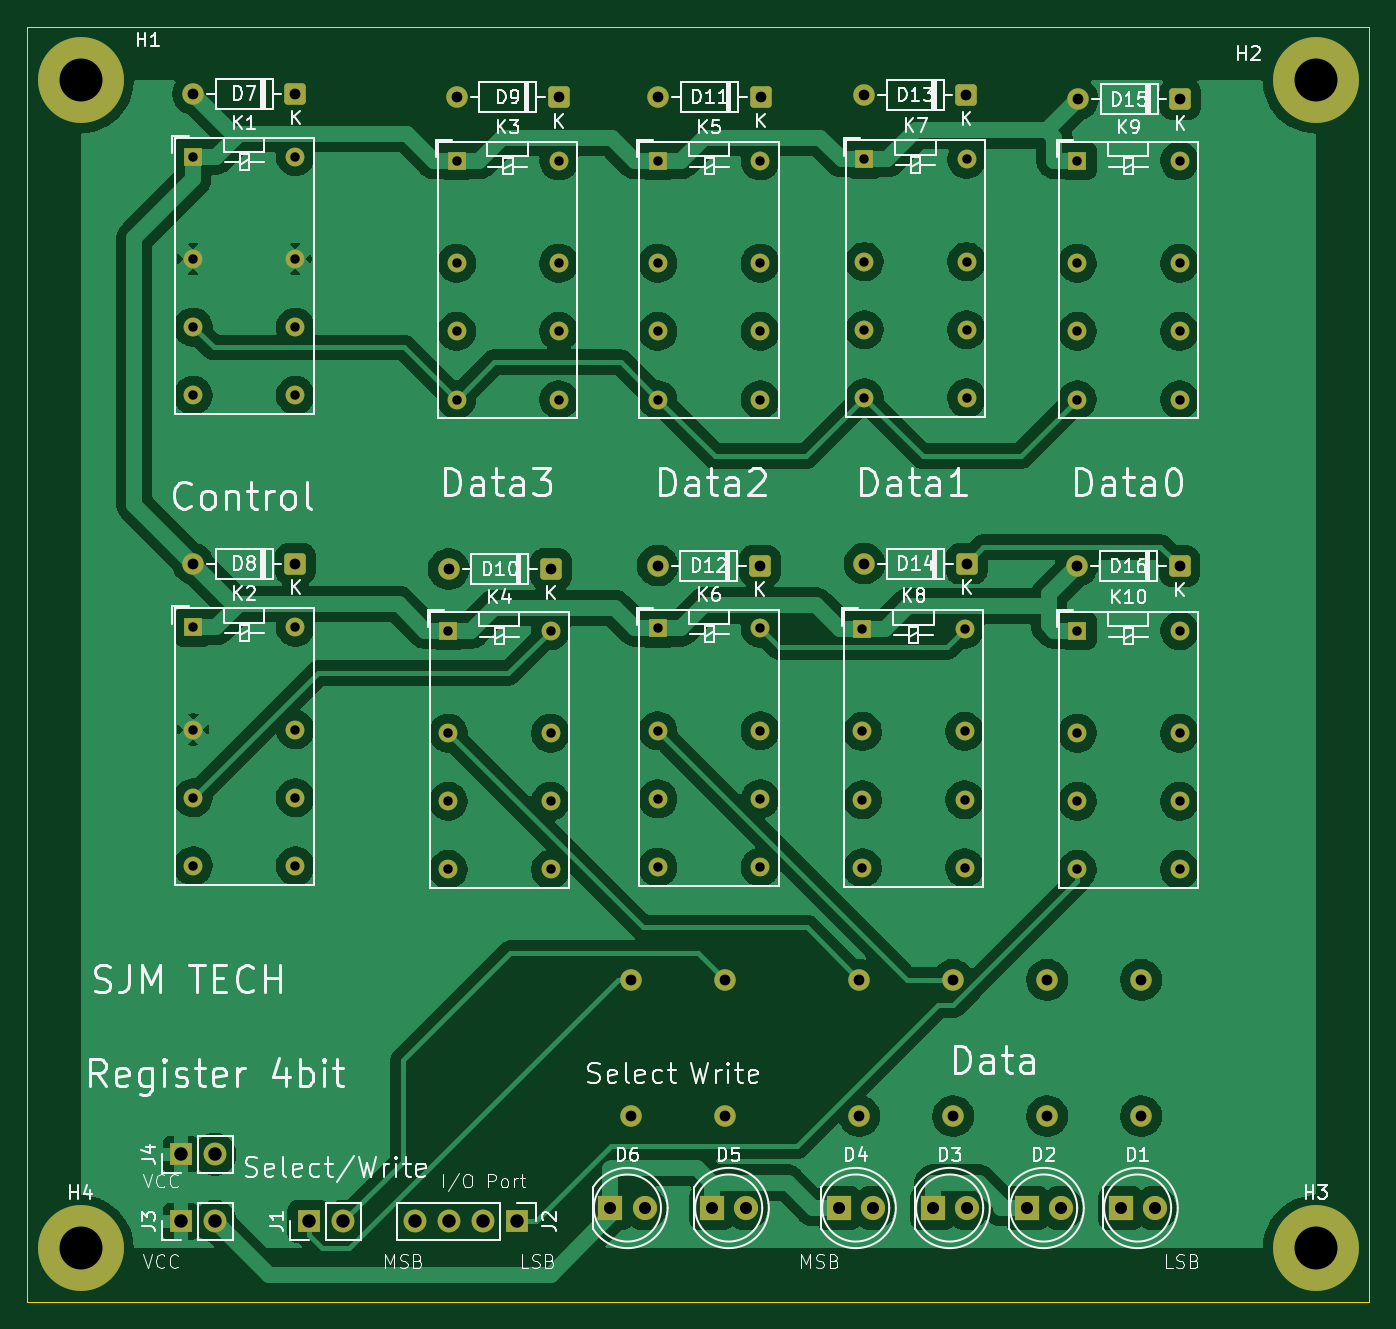
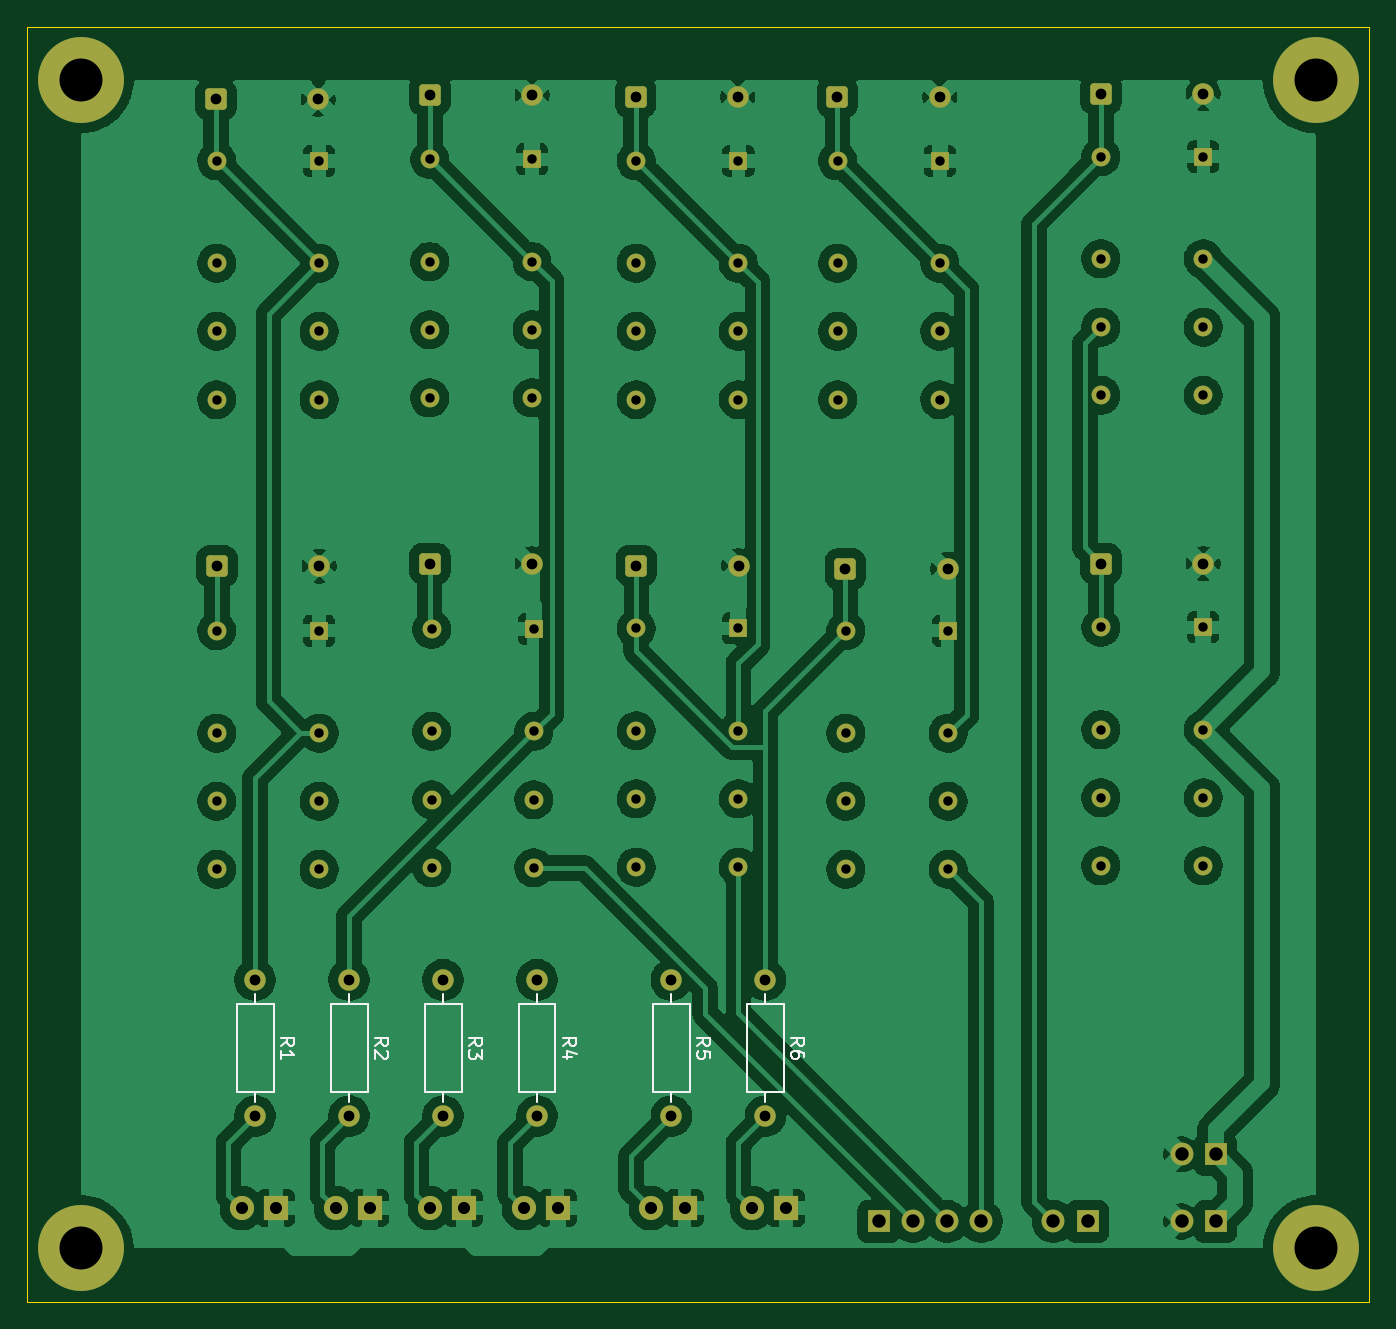
Circuit board: 11 layer files. Board 100.0 x 95.0 mm.
- bottom_copper: Register-B_Cu.gbr (221799 bytes)
- bottom_mask: Register-B_Mask.gbr (5799 bytes)
- paste: Register-B_Paste.gbr (451 bytes)
- bottom_silk: Register-B_Silkscreen.gbr (8892 bytes)
- outline: Register-Edge_Cuts.gbr (685 bytes)
- top_copper: Register-F_Cu.gbr (181185 bytes)
- top_mask: Register-F_Mask.gbr (5799 bytes)
- paste: Register-F_Paste.gbr (451 bytes)
- top_silk: Register-F_Silkscreen.gbr (103104 bytes)
- drill: Register-NPTH.drl (269 bytes)
- drill: Register-PTH.drl (2635 bytes)

=== bottom_copper: Register-B_Cu.gbr (221799 bytes, source omitted) ===
=== bottom_mask: Register-B_Mask.gbr (5799 bytes, source omitted) ===
=== paste: Register-B_Paste.gbr ===
%TF.GenerationSoftware,KiCad,Pcbnew,9.0.6*%
%TF.CreationDate,2026-05-12T22:11:58+09:00*%
%TF.ProjectId,Register,52656769-7374-4657-922e-6b696361645f,rev?*%
%TF.SameCoordinates,Original*%
%TF.FileFunction,Paste,Bot*%
%TF.FilePolarity,Positive*%
%FSLAX46Y46*%
G04 Gerber Fmt 4.6, Leading zero omitted, Abs format (unit mm)*
G04 Created by KiCad (PCBNEW 9.0.6) date 2026-05-12 22:11:58*
%MOMM*%
%LPD*%
G01*
G04 APERTURE LIST*
G04 APERTURE END LIST*
M02*

=== bottom_silk: Register-B_Silkscreen.gbr (8892 bytes, source omitted) ===
=== outline: Register-Edge_Cuts.gbr ===
%TF.GenerationSoftware,KiCad,Pcbnew,9.0.6*%
%TF.CreationDate,2026-05-12T22:11:58+09:00*%
%TF.ProjectId,Register,52656769-7374-4657-922e-6b696361645f,rev?*%
%TF.SameCoordinates,Original*%
%TF.FileFunction,Profile,NP*%
%FSLAX46Y46*%
G04 Gerber Fmt 4.6, Leading zero omitted, Abs format (unit mm)*
G04 Created by KiCad (PCBNEW 9.0.6) date 2026-05-12 22:11:58*
%MOMM*%
%LPD*%
G01*
G04 APERTURE LIST*
%TA.AperFunction,Profile*%
%ADD10C,0.050000*%
%TD*%
G04 APERTURE END LIST*
D10*
X100000000Y-140000000D02*
X100000000Y-45000000D01*
X200000000Y-140000000D02*
X100000000Y-140000000D01*
X200000000Y-45000000D02*
X200000000Y-140000000D01*
X100000000Y-45000000D02*
X200000000Y-45000000D01*
M02*

=== top_copper: Register-F_Cu.gbr (181185 bytes, source omitted) ===
=== top_mask: Register-F_Mask.gbr ===
%TF.GenerationSoftware,KiCad,Pcbnew,9.0.6*%
%TF.CreationDate,2026-05-12T22:11:58+09:00*%
%TF.ProjectId,Register,52656769-7374-4657-922e-6b696361645f,rev?*%
%TF.SameCoordinates,Original*%
%TF.FileFunction,Soldermask,Top*%
%TF.FilePolarity,Negative*%
%FSLAX46Y46*%
G04 Gerber Fmt 4.6, Leading zero omitted, Abs format (unit mm)*
G04 Created by KiCad (PCBNEW 9.0.6) date 2026-05-12 22:11:58*
%MOMM*%
%LPD*%
G01*
G04 APERTURE LIST*
G04 Aperture macros list*
%AMRoundRect*
0 Rectangle with rounded corners*
0 $1 Rounding radius*
0 $2 $3 $4 $5 $6 $7 $8 $9 X,Y pos of 4 corners*
0 Add a 4 corners polygon primitive as box body*
4,1,4,$2,$3,$4,$5,$6,$7,$8,$9,$2,$3,0*
0 Add four circle primitives for the rounded corners*
1,1,$1+$1,$2,$3*
1,1,$1+$1,$4,$5*
1,1,$1+$1,$6,$7*
1,1,$1+$1,$8,$9*
0 Add four rect primitives between the rounded corners*
20,1,$1+$1,$2,$3,$4,$5,0*
20,1,$1+$1,$4,$5,$6,$7,0*
20,1,$1+$1,$6,$7,$8,$9,0*
20,1,$1+$1,$8,$9,$2,$3,0*%
G04 Aperture macros list end*
%ADD10RoundRect,0.250000X0.550000X0.550000X-0.550000X0.550000X-0.550000X-0.550000X0.550000X-0.550000X0*%
%ADD11C,1.600000*%
%ADD12R,1.400000X1.400000*%
%ADD13C,1.400000*%
%ADD14C,6.400000*%
%ADD15R,1.800000X1.800000*%
%ADD16C,1.800000*%
%ADD17R,1.700000X1.700000*%
%ADD18C,1.700000*%
G04 APERTURE END LIST*
D10*
%TO.C,D11*%
X154660000Y-50242200D03*
D11*
X147040000Y-50242200D03*
%TD*%
D12*
%TO.C,K4*%
X131380000Y-90000000D03*
D13*
X131380000Y-97620000D03*
X131380000Y-102700000D03*
X131380000Y-107780000D03*
X139000000Y-107780000D03*
X139000000Y-102700000D03*
X139000000Y-97620000D03*
X139000000Y-90000000D03*
%TD*%
D14*
%TO.C,H2*%
X196000000Y-49000000D03*
%TD*%
D10*
%TO.C,D14*%
X170000000Y-85000000D03*
D11*
X162380000Y-85000000D03*
%TD*%
D12*
%TO.C,K7*%
X162380000Y-54880000D03*
D13*
X162380000Y-62500000D03*
X162380000Y-67580000D03*
X162380000Y-72660000D03*
X170000000Y-72660000D03*
X170000000Y-67580000D03*
X170000000Y-62500000D03*
X170000000Y-54880000D03*
%TD*%
D15*
%TO.C,D2*%
X174460000Y-133000000D03*
D16*
X177000000Y-133000000D03*
%TD*%
D12*
%TO.C,K3*%
X132000000Y-55000000D03*
D13*
X132000000Y-62620000D03*
X132000000Y-67700000D03*
X132000000Y-72780000D03*
X139620000Y-72780000D03*
X139620000Y-67700000D03*
X139620000Y-62620000D03*
X139620000Y-55000000D03*
%TD*%
D10*
%TO.C,D7*%
X120000000Y-50000000D03*
D11*
X112380000Y-50000000D03*
%TD*%
D14*
%TO.C,H3*%
X196000000Y-136000000D03*
%TD*%
%TO.C,H4*%
X104000000Y-136000000D03*
%TD*%
D12*
%TO.C,K6*%
X147000000Y-89824400D03*
D13*
X147000000Y-97444400D03*
X147000000Y-102524400D03*
X147000000Y-107604400D03*
X154620000Y-107604400D03*
X154620000Y-102524400D03*
X154620000Y-97444400D03*
X154620000Y-89824400D03*
%TD*%
D10*
%TO.C,D8*%
X120000000Y-85000000D03*
D11*
X112380000Y-85000000D03*
%TD*%
D10*
%TO.C,D12*%
X154601400Y-85144300D03*
D11*
X146981400Y-85144300D03*
%TD*%
D15*
%TO.C,D5*%
X151000000Y-133000000D03*
D16*
X153540000Y-133000000D03*
%TD*%
D15*
%TO.C,D3*%
X167460000Y-133000000D03*
D16*
X170000000Y-133000000D03*
%TD*%
D10*
%TO.C,D9*%
X139628800Y-50263000D03*
D11*
X132008800Y-50263000D03*
%TD*%
D10*
%TO.C,D15*%
X185909500Y-50425800D03*
D11*
X178289500Y-50425800D03*
%TD*%
D12*
%TO.C,K1*%
X112380000Y-54680000D03*
D13*
X112380000Y-62300000D03*
X112380000Y-67380000D03*
X112380000Y-72460000D03*
X120000000Y-72460000D03*
X120000000Y-67380000D03*
X120000000Y-62300000D03*
X120000000Y-54680000D03*
%TD*%
D17*
%TO.C,J4*%
X111460000Y-129000000D03*
D18*
X114000000Y-129000000D03*
%TD*%
D15*
%TO.C,D6*%
X143460000Y-133000000D03*
D16*
X146000000Y-133000000D03*
%TD*%
D12*
%TO.C,K5*%
X147000000Y-55000000D03*
D13*
X147000000Y-62620000D03*
X147000000Y-67700000D03*
X147000000Y-72780000D03*
X154620000Y-72780000D03*
X154620000Y-67700000D03*
X154620000Y-62620000D03*
X154620000Y-55000000D03*
%TD*%
D17*
%TO.C,J1*%
X121000000Y-134000000D03*
D18*
X123540000Y-134000000D03*
%TD*%
D17*
%TO.C,J3*%
X111460000Y-134000000D03*
D18*
X114000000Y-134000000D03*
%TD*%
D12*
%TO.C,K2*%
X112380000Y-89738800D03*
D13*
X112380000Y-97358800D03*
X112380000Y-102438800D03*
X112380000Y-107518800D03*
X120000000Y-107518800D03*
X120000000Y-102438800D03*
X120000000Y-97358800D03*
X120000000Y-89738800D03*
%TD*%
D10*
%TO.C,D13*%
X169968700Y-50085800D03*
D11*
X162348700Y-50085800D03*
%TD*%
D12*
%TO.C,K10*%
X178237500Y-90000000D03*
D13*
X178237500Y-97620000D03*
X178237500Y-102700000D03*
X178237500Y-107780000D03*
X185857500Y-107780000D03*
X185857500Y-102700000D03*
X185857500Y-97620000D03*
X185857500Y-90000000D03*
%TD*%
D12*
%TO.C,K8*%
X162237500Y-89880000D03*
D13*
X162237500Y-97500000D03*
X162237500Y-102580000D03*
X162237500Y-107660000D03*
X169857500Y-107660000D03*
X169857500Y-102580000D03*
X169857500Y-97500000D03*
X169857500Y-89880000D03*
%TD*%
D12*
%TO.C,K9*%
X178237500Y-55000000D03*
D13*
X178237500Y-62620000D03*
X178237500Y-67700000D03*
X178237500Y-72780000D03*
X185857500Y-72780000D03*
X185857500Y-67700000D03*
X185857500Y-62620000D03*
X185857500Y-55000000D03*
%TD*%
D10*
%TO.C,D10*%
X139034500Y-85409000D03*
D11*
X131414500Y-85409000D03*
%TD*%
D10*
%TO.C,D16*%
X185850800Y-85190800D03*
D11*
X178230800Y-85190800D03*
%TD*%
D17*
%TO.C,J2*%
X136540000Y-134000000D03*
D18*
X134000000Y-134000000D03*
X131460000Y-134000000D03*
X128920000Y-134000000D03*
%TD*%
D14*
%TO.C,H1*%
X104000000Y-49000000D03*
%TD*%
D15*
%TO.C,D1*%
X181460000Y-133000000D03*
D16*
X184000000Y-133000000D03*
%TD*%
D15*
%TO.C,D4*%
X160460000Y-133000000D03*
D16*
X163000000Y-133000000D03*
%TD*%
D11*
%TO.C,R4*%
X162000000Y-116000000D03*
X162000000Y-126160000D03*
%TD*%
%TO.C,R5*%
X152000000Y-116000000D03*
X152000000Y-126160000D03*
%TD*%
%TO.C,R3*%
X169000000Y-116000000D03*
X169000000Y-126160000D03*
%TD*%
%TO.C,R1*%
X183000000Y-116000000D03*
X183000000Y-126160000D03*
%TD*%
%TO.C,R6*%
X145000000Y-116000000D03*
X145000000Y-126160000D03*
%TD*%
%TO.C,R2*%
X176000000Y-116000000D03*
X176000000Y-126160000D03*
%TD*%
M02*

=== paste: Register-F_Paste.gbr ===
%TF.GenerationSoftware,KiCad,Pcbnew,9.0.6*%
%TF.CreationDate,2026-05-12T22:11:58+09:00*%
%TF.ProjectId,Register,52656769-7374-4657-922e-6b696361645f,rev?*%
%TF.SameCoordinates,Original*%
%TF.FileFunction,Paste,Top*%
%TF.FilePolarity,Positive*%
%FSLAX46Y46*%
G04 Gerber Fmt 4.6, Leading zero omitted, Abs format (unit mm)*
G04 Created by KiCad (PCBNEW 9.0.6) date 2026-05-12 22:11:58*
%MOMM*%
%LPD*%
G01*
G04 APERTURE LIST*
G04 APERTURE END LIST*
M02*

=== top_silk: Register-F_Silkscreen.gbr (103104 bytes, source omitted) ===
=== drill: Register-NPTH.drl ===
M48
; DRILL file {KiCad 9.0.6} date 2026-05-12T22:11:56+0900
; FORMAT={-:-/ absolute / metric / decimal}
; #@! TF.CreationDate,2026-05-12T22:11:56+09:00
; #@! TF.GenerationSoftware,Kicad,Pcbnew,9.0.6
; #@! TF.FileFunction,NonPlated,1,2,NPTH
FMAT,2
METRIC
%
G90
G05
M30

=== drill: Register-PTH.drl ===
M48
; DRILL file {KiCad 9.0.6} date 2026-05-12T22:11:56+0900
; FORMAT={-:-/ absolute / metric / decimal}
; #@! TF.CreationDate,2026-05-12T22:11:56+09:00
; #@! TF.GenerationSoftware,Kicad,Pcbnew,9.0.6
; #@! TF.FileFunction,Plated,1,2,PTH
FMAT,2
METRIC
; #@! TA.AperFunction,Plated,PTH,ComponentDrill
T1C0.700
; #@! TA.AperFunction,Plated,PTH,ComponentDrill
T2C0.800
; #@! TA.AperFunction,Plated,PTH,ComponentDrill
T3C0.900
; #@! TA.AperFunction,Plated,PTH,ComponentDrill
T4C1.000
; #@! TA.AperFunction,Plated,PTH,ComponentDrill
T5C3.200
%
G90
G05
T1
X112.38Y-54.68
X112.38Y-62.3
X112.38Y-67.38
X112.38Y-72.46
X112.38Y-89.739
X112.38Y-97.359
X112.38Y-102.439
X112.38Y-107.519
X120.0Y-54.68
X120.0Y-62.3
X120.0Y-67.38
X120.0Y-72.46
X120.0Y-89.739
X120.0Y-97.359
X120.0Y-102.439
X120.0Y-107.519
X131.38Y-90.0
X131.38Y-97.62
X131.38Y-102.7
X131.38Y-107.78
X132.0Y-55.0
X132.0Y-62.62
X132.0Y-67.7
X132.0Y-72.78
X139.0Y-90.0
X139.0Y-97.62
X139.0Y-102.7
X139.0Y-107.78
X139.62Y-55.0
X139.62Y-62.62
X139.62Y-67.7
X139.62Y-72.78
X147.0Y-55.0
X147.0Y-62.62
X147.0Y-67.7
X147.0Y-72.78
X147.0Y-89.824
X147.0Y-97.444
X147.0Y-102.524
X147.0Y-107.604
X154.62Y-55.0
X154.62Y-62.62
X154.62Y-67.7
X154.62Y-72.78
X154.62Y-89.824
X154.62Y-97.444
X154.62Y-102.524
X154.62Y-107.604
X162.237Y-89.88
X162.237Y-97.5
X162.237Y-102.58
X162.237Y-107.66
X162.38Y-54.88
X162.38Y-62.5
X162.38Y-67.58
X162.38Y-72.66
X169.857Y-89.88
X169.857Y-97.5
X169.857Y-102.58
X169.857Y-107.66
X170.0Y-54.88
X170.0Y-62.5
X170.0Y-67.58
X170.0Y-72.66
X178.237Y-55.0
X178.237Y-62.62
X178.237Y-67.7
X178.237Y-72.78
X178.237Y-90.0
X178.237Y-97.62
X178.237Y-102.7
X178.237Y-107.78
X185.857Y-55.0
X185.857Y-62.62
X185.857Y-67.7
X185.857Y-72.78
X185.857Y-90.0
X185.857Y-97.62
X185.857Y-102.7
X185.857Y-107.78
T2
X112.38Y-50.0
X112.38Y-85.0
X120.0Y-50.0
X120.0Y-85.0
X131.415Y-85.409
X132.009Y-50.263
X139.034Y-85.409
X139.629Y-50.263
X145.0Y-116.0
X145.0Y-126.16
X146.981Y-85.144
X147.04Y-50.242
X152.0Y-116.0
X152.0Y-126.16
X154.601Y-85.144
X154.66Y-50.242
X162.0Y-116.0
X162.0Y-126.16
X162.349Y-50.086
X162.38Y-85.0
X169.0Y-116.0
X169.0Y-126.16
X169.969Y-50.086
X170.0Y-85.0
X176.0Y-116.0
X176.0Y-126.16
X178.231Y-85.191
X178.29Y-50.426
X183.0Y-116.0
X183.0Y-126.16
X185.851Y-85.191
X185.909Y-50.426
T3
X143.46Y-133.0
X146.0Y-133.0
X151.0Y-133.0
X153.54Y-133.0
X160.46Y-133.0
X163.0Y-133.0
X167.46Y-133.0
X170.0Y-133.0
X174.46Y-133.0
X177.0Y-133.0
X181.46Y-133.0
X184.0Y-133.0
T4
X111.46Y-129.0
X111.46Y-134.0
X114.0Y-129.0
X114.0Y-134.0
X121.0Y-134.0
X123.54Y-134.0
X128.92Y-134.0
X131.46Y-134.0
X134.0Y-134.0
X136.54Y-134.0
T5
X104.0Y-49.0
X104.0Y-136.0
X196.0Y-49.0
X196.0Y-136.0
M30
